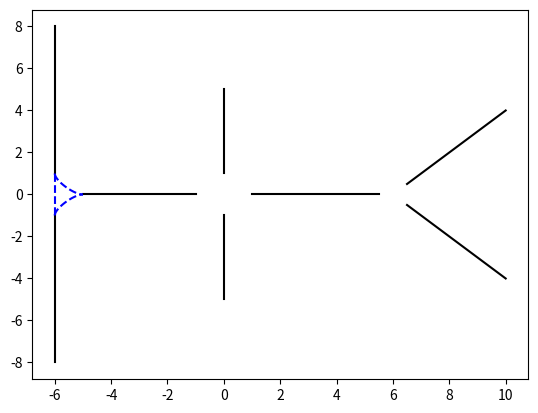

Here is the Python script that generated this plot:
import numpy as np 
import matplotlib.pyplot as plt

def get_lanes(start, end, steps=100):
    x = np.linspace(start[0], end[0], steps)
    y = np.linspace(start[1], end[1], steps)
    return x, y

def get_spline(start, end, theta0, theta1, steps=100): 
    # change the format of input to the function to point
	t = np.linspace(0, 1, steps) 

	dx0 = np.cos(theta0) 
	dy0 = np.sin(theta0)
	dx1 = np.cos(theta1) 
	dy1 = np.sin(theta1)

	t0 = 0
	t1 = 1

	Ax = np.asarray([[1, t0,   t0**2,   t0**3],  # x  @ 0
					[0, 1,  2*t0,    3*t0**2],  # x' @ 0
					[1, t1,   t1**2,   t1**3],  # x  @ 1
					[0, 1,  2*t1,    3*t1**2]]) # x' @ 1

	X = np.asarray([start[0], dx0, end[0], dx1]).transpose()
	bx = np.linalg.solve(Ax, X)

	Ay = np.asarray([[1, t0,   t0**2,   t0**3],  # x  @ 0
					[0, 1,  2*t0,    3*t0**2],  # x' @ 0
					[1, t1,   t1**2,   t1**3],  # x  @ 1
					[0, 1,  2*t1,    3*t1**2]]) # x' @ 1
	Y = np.asarray([start[1], dy0, end[1], dy1]).transpose()
	by = np.linalg.solve(Ay, Y)

	x = np.dot(np.vstack([np.ones_like(t), t, t**2, t**3]).transpose(),bx)
	y = np.dot(np.vstack([np.ones_like(t), t, t**2, t**3]).transpose(),by)

	return x, y

if __name__ == '__main__':
    #  straight lanes
    x1, y1 = get_lanes([-6,-1],[-6,-8])     # down right
    x2, y2 = get_lanes([-6,8], [-6,1])      # down left
    x3, y3 = get_lanes([-1,0], [-5,0])      # down center
    x4, y4 = get_lanes([0,5], [0,1])        # center left
    x5, y5 = get_lanes([0,-1], [0,-5])       # center right
    x6, y6 = get_lanes([1,0], [5.5,0])      # up center
    x7, y7 = get_lanes([6.5,-0.5], [10,-4]) # up right
    x8, y8 = get_lanes([6.5,0.5], [10,4])   # up left

    # splines
    x9, y9 = get_spline([-6,-1], [-5,0], np.pi/2,0)
    x10, y10 = get_spline([-6,-1], [-6,1], np.pi/2, -np.pi/2)
    x11, y11 = get_spline([-6,1], [-5,0], -np.pi/2, 0)
    plt.plot(x1, y1, 'k')
    plt.plot(x2, y2, 'k')  
    plt.plot(x3, y3, 'k')  
    plt.plot(x4, y4, 'k')  
    plt.plot(x5, y5, 'k')  
    plt.plot(x6, y6, 'k')  
    plt.plot(x7, y7, 'k')  
    plt.plot(x8, y8, 'k')

    plt.plot(x9, y9, 'b--')  
    plt.plot(x10, y10, 'b--')  
    plt.plot(x11, y11, 'b--')

    plt.show()